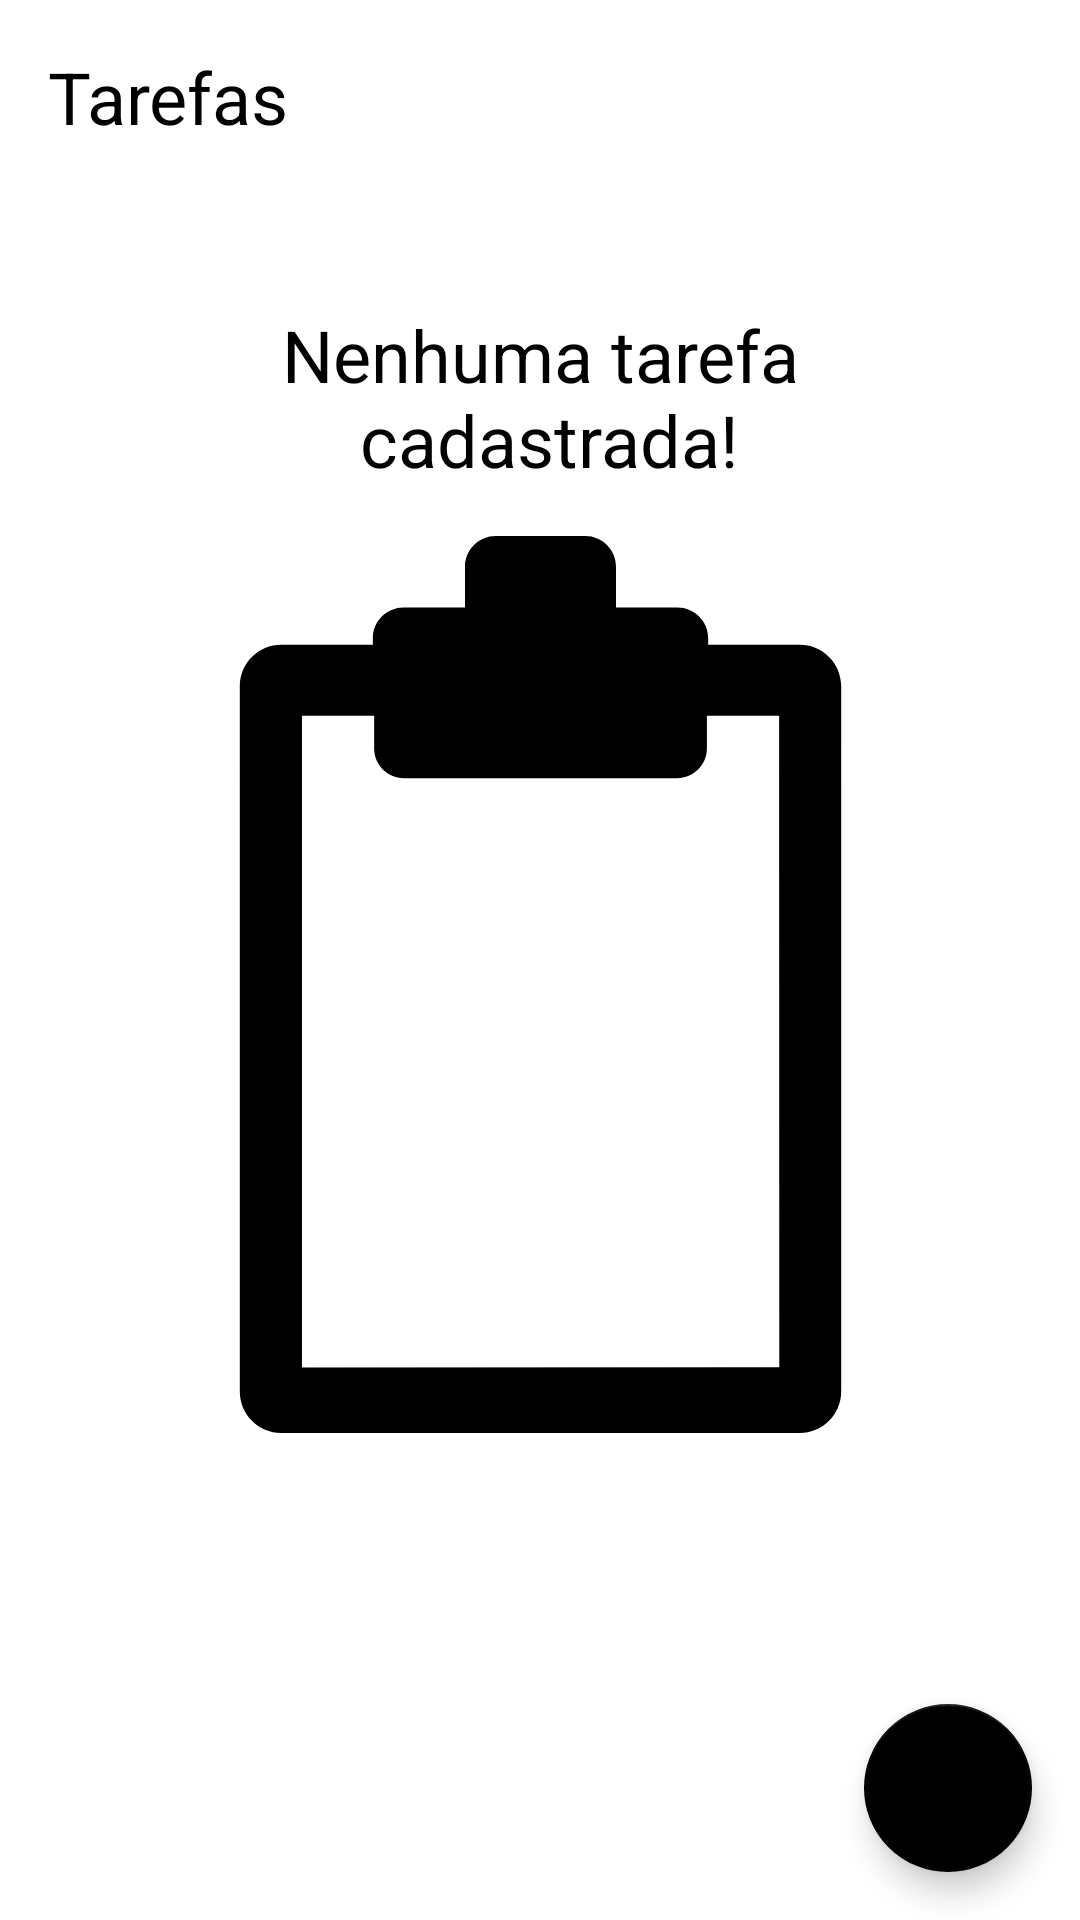

The Android layout XML behind this screen, and the referenced resources:
<!-- AndroidManifest.xml: application theme Theme.ToDoList -->
<!-- res/layout/activity_main.xml -->
<?xml version="1.0" encoding="utf-8"?>
<androidx.constraintlayout.widget.ConstraintLayout xmlns:android="http://schemas.android.com/apk/res/android"
    xmlns:app="http://schemas.android.com/apk/res-auto"
    xmlns:tools="http://schemas.android.com/tools"
    android:layout_width="match_parent"
    android:layout_height="match_parent"
    tools:context=".ui.MainActivity">

    <TextView
        android:id="@+id/tv_title"
        android:layout_width="wrap_content"
        android:layout_height="wrap_content"
        android:layout_margin="16dp"
        android:text="@string/label_tasks"
        android:textColor="@color/black"
        android:textSize="24sp"
        app:layout_constraintStart_toStartOf="parent"
        app:layout_constraintTop_toTopOf="parent" />

    <include
        android:id="@+id/empty_task"
        layout="@layout/empty_state" />

    <androidx.recyclerview.widget.RecyclerView
        android:id="@+id/rv_tasks"
        android:layout_width="match_parent"
        android:layout_height="0dp"
        android:layout_marginTop="16dp"
        tools:visibility="gone"
        tools:itemCount="8"
        tools:listitem="@layout/item_task"
        app:layoutManager="androidx.recyclerview.widget.LinearLayoutManager"
        app:layout_constraintBottom_toTopOf="@id/fab"
        app:layout_constraintTop_toBottomOf="@id/tv_title" />

    <com.google.android.material.floatingactionbutton.FloatingActionButton
        android:id="@+id/fab"
        android:layout_width="wrap_content"
        android:layout_height="wrap_content"
        android:layout_margin="16dp"
        app:srcCompat="@drawable/ic_add"
        app:layout_constraintEnd_toEndOf="parent"
        app:layout_constraintBottom_toBottomOf="parent"
        android:contentDescription="@string/label_description_new_task" />

</androidx.constraintlayout.widget.ConstraintLayout>
<!-- res/layout/empty_state.xml (included above) -->
<?xml version="1.0" encoding="utf-8"?>
<androidx.constraintlayout.widget.ConstraintLayout
    xmlns:android="http://schemas.android.com/apk/res/android"
    xmlns:app="http://schemas.android.com/apk/res-auto"
    android:id="@+id/empty_state"
    android:layout_width="match_parent"
    android:layout_height="match_parent"
    android:layout_margin="16dp">

    <TextView
        android:id="@+id/tv_message"
        android:layout_width="0dp"
        android:layout_height="wrap_content"
        android:text="@string/label_nothing_tasks"
        android:textSize="24sp"
        android:textColor="@color/black"
        android:gravity="center"
        android:layout_marginBottom="16dp"
        app:layout_constraintStart_toStartOf="parent"
        app:layout_constraintBottom_toTopOf="@id/iv_nothing"
        app:layout_constraintEnd_toEndOf="parent" />

    <androidx.appcompat.widget.AppCompatImageView
        android:id="@+id/iv_nothing"
        android:layout_width="wrap_content"
        android:layout_height="wrap_content"
        android:layout_marginTop="16dp"
        app:srcCompat="@drawable/ic_nothing_to_do"
        app:layout_constraintTop_toTopOf="parent"
        app:layout_constraintBottom_toBottomOf="parent"
        app:layout_constraintStart_toStartOf="parent"
        app:layout_constraintEnd_toEndOf="parent" />

</androidx.constraintlayout.widget.ConstraintLayout>
<!-- res/layout/item_task.xml (included above) -->
<?xml version="1.0" encoding="utf-8"?>
<androidx.constraintlayout.widget.ConstraintLayout
    xmlns:android="http://schemas.android.com/apk/res/android"
    xmlns:app="http://schemas.android.com/apk/res-auto"
    xmlns:tools="http://schemas.android.com/tools"
    android:layout_width="match_parent"
    android:layout_height="wrap_content"
    android:layout_margin="16dp">

    <TextView
        android:id="@+id/tv_title"
        android:layout_width="wrap_content"
        android:layout_height="wrap_content"
        android:textColor="@color/black"
        android:textSize="18sp"
        android:textStyle="bold"
        tools:text="ESTUDAR ANDROID"
        app:layout_constraintStart_toStartOf="parent"
        app:layout_constraintTop_toTopOf="parent" />

    <TextView
        android:id="@+id/tv_date"
        android:layout_width="wrap_content"
        android:layout_height="wrap_content"
        android:textColor="@color/black"
        android:textSize="18sp"
        tools:text="05/03/2022 22:45"
        app:layout_constraintTop_toBottomOf="@id/tv_title"
        app:layout_constraintStart_toStartOf="@id/tv_title"/>

    <androidx.appcompat.widget.AppCompatImageView
        android:id="@+id/iv_more"
        android:layout_width="36dp"
        android:layout_height="36dp"
        app:srcCompat="@drawable/ic_more"
        app:layout_constraintEnd_toEndOf="parent"
        app:layout_constraintTop_toTopOf="parent"
        app:layout_constraintBottom_toBottomOf="parent" />

</androidx.constraintlayout.widget.ConstraintLayout>
<!-- resources referenced by this layout -->
<resources>
  <!-- drawable ic_nothing_to_do (drawable) -->
  <vector android:height="299.00317dp" android:viewportHeight="93.843"
      android:viewportWidth="93.842" android:width="299dp" xmlns:android="http://schemas.android.com/apk/res/android">
      <path android:fillColor="#FF000000" android:pathData="M74.042,11.379h-9.582v-0.693c0,-1.768 -1.438,-3.205 -3.206,-3.205h-6.435V3.205C54.819,1.437 53.381,0 51.614,0H42.23c-1.768,0 -3.206,1.438 -3.206,3.205V7.48H32.59c-1.768,0 -3.206,1.438 -3.206,3.205v0.693h-9.582c-2.393,0 -4.339,1.945 -4.339,4.34v73.785c0,2.394 1.946,4.34 4.339,4.34h54.238c2.394,0 4.339,-1.946 4.339,-4.34V15.719C78.38,13.324 76.434,11.379 74.042,11.379zM32.617,25.336h28.61c1.709,0 3.102,-1.391 3.102,-3.1v-3.438h7.554l0.021,68.164l-49.939,0.021V18.801h7.554v3.436C29.517,23.945 30.907,25.336 32.617,25.336z"/>
  </vector>
  <string name="label_description_new_task">Nova tarefa</string>
  <string name="label_nothing_tasks">Nenhuma tarefa\n cadastrada!</string>
  <string name="label_tasks">Tarefas</string>
  <style name="Theme.ToDoList" parent="Theme.MaterialComponents.Light.NoActionBar">
          
          <item name="colorPrimary">@color/black</item>
          <item name="colorPrimaryDark">@color/black</item>
          
          <item name="colorSecondary">@color/black</item>
          <item name="colorOnSecondary">@color/white</item>
      </style>
  <!-- not gathered from this repository: default colours our renderer supplied (Android Studio template values) -->
  <color name="black">#FF000000</color>
  <color name="white">#FFFFFFFF</color>
</resources>
